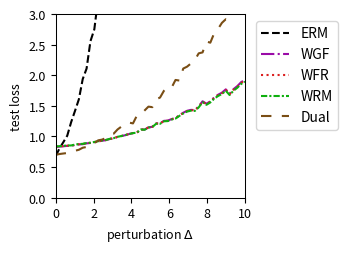

Generate this figure with matplotlib:
import numpy as np
import matplotlib.pyplot as plt
from scipy.optimize import minimize
from scipy.special import logsumexp

# --- Experiment Setup & Parameter Definitions ---
# Define the problem's dimensions
DIM_M = 10  # Number of rows for matrix A
DIM_N = 10  # Number of columns for matrix A (dimension of theta)

# Define the number of training/test samples
N_TRAIN_SAMPLES = 20
N_TEST_SAMPLES = 1000

# Define the perturbation range for distribution shift
DELTA_MIN = 0.0
DELTA_MAX = 10.0
DELTA_STEPS = 50

# --- DRO Algorithm Hyperparameters ---
N_EPOCHS = 50 # Number of iterations for the outer optimization
LEARNING_RATE = 0.01 # Learning rate for the outer optimization of theta
LAMBDA_VAL = 0.1 # Regularization parameter lambda
EPSILON = 0.5 # Entropy regularization parameter epsilon
GRAD_CLIP_THRESHOLD = 100.0 # Gradient clipping threshold to prevent explosion

# WGF (Algorithm 3), WFR (Algorithm 4), WRM Specific Parameters
K_INNER_STEPS = 500  # Number of inner loop iterations K
INNER_STEP_SIZE = 0.001 # Inner loop step size eta
WFR_WEIGHT_STEP_SIZE = 0.016 # Step size for weight updates in WFR

# WGF, WFR, RGO Specific Parameters
M_PARTICLES = 8 # Number of particles (samples) used

# Dual Method Specific Parameters
SINKHORN_SAMPLE_LEVEL = 4 # Monte Carlo sampling level for the Dual method

# --- Generate a Fixed Problem Instance ---
np.random.seed(219)
A0 = np.random.randn(DIM_M, DIM_N)
A1 = np.random.randn(DIM_M, DIM_N)
b = np.random.randn(DIM_M)

# --- Data Generation Functions ---
def generate_training_data(n_samples):
    """Generates training data."""
    return np.random.uniform(-0.5, 0.5, n_samples)

def generate_test_data(n_samples, delta):
    """Generates test data with a distributional shift."""
    lower_bound = -0.5 * (1 + delta)
    upper_bound = 0.5 * (1 + delta)
    return np.random.uniform(lower_bound, upper_bound, n_samples)

# --- Core Function Definitions (Vectorized) ---
def loss_function(theta, z):
    """ Computes the loss f_theta(z) for a single sample or a batch of samples z. """
    z = np.atleast_1d(z)
    # A_z shape: (num_z, DIM_M, DIM_N)
    A_z = A0[np.newaxis, :, :] + z[:, np.newaxis, np.newaxis] * A1[np.newaxis, :, :]
    # residual shape: (num_z, DIM_M)
    residual = A_z @ theta - b[np.newaxis, :]
    # loss shape: (num_z,)
    loss = np.sum(residual**2, axis=1) / DIM_M
    return loss.squeeze()

def loss_grad_theta(theta, z):
    """ Computes the gradient of the loss function with respect to theta, nabla_theta f_theta(z), for one or a batch of z. """
    z = np.atleast_1d(z)
    # A_z shape: (num_z, DIM_M, DIM_N)
    A_z = A0[np.newaxis, :, :] + z[:, np.newaxis, np.newaxis] * A1[np.newaxis, :, :]
    # residual shape: (num_z, DIM_M)
    residual = A_z @ theta - b[np.newaxis, :]
    # grad shape: (num_z, DIM_N)
    grad = 2 * (A_z.transpose(0, 2, 1) @ residual[:, :, np.newaxis]).squeeze(axis=2)
    return grad.squeeze()

def loss_grad_z(theta, z):
    """ Computes the gradient of the loss function with respect to z, nabla_z f_theta(z), for one or a batch of z. """
    z = np.atleast_1d(z)
    # A_z shape: (num_z, DIM_M, DIM_N)
    A_z = A0[np.newaxis, :, :] + z[:, np.newaxis, np.newaxis] * A1[np.newaxis, :, :]
    # residual shape: (num_z, DIM_M)
    residual = A_z @ theta - b[np.newaxis, :]
    # grad_A_z is A1 @ theta, shape: (DIM_M,)
    grad_A_z = A1 @ theta
    # grad shape: (num_z,)
    grad = 2 * np.sum(residual * grad_A_z[np.newaxis, :], axis=1)
    return grad.squeeze()

# --- ERM (Empirical Risk Minimization) Implementation ---
def erm_objective_function(theta, xi_samples):
    """ Calculates the ERM objective function value (average loss). """
    return np.mean(loss_function(theta, xi_samples))

def solve_erm(xi_train_samples):
    """ Solves the ERM problem using an optimizer. """
    initial_theta = np.zeros(DIM_N)
    result = minimize(
        erm_objective_function, initial_theta, args=(xi_train_samples,), method='BFGS')
    if not result.success:
        print("Warning: ERM optimization may not have converged.")
    return result.x

# --- MMD-DRO (Maximum Mean Discrepancy DRO) Implementation ---
def imq_kernel_and_grad_numpy(x, y, c=1.0, beta=-0.5):
    """
    Computes the Inverse Multi-Quadric (IMQ) kernel and its gradient w.r.t. x.
    k(x, y) = (c + ||x - y||^2)^beta
    """
    diffs = x[:, np.newaxis, :] - y[np.newaxis, :, :]
    sq_dists = np.sum(diffs**2, axis=2)
    kernel_matrix = (c + sq_dists)**beta
    grad_multiplier = 2 * beta * (c + sq_dists)**(beta - 1)
    grad_k_x = diffs * grad_multiplier[:, :, np.newaxis]
    return kernel_matrix, grad_k_x

def solve_mmd_dro(xi_train_samples):
    """ Solves Sinkhorn DRO using an MMD gradient flow sampler. """
    theta = np.zeros(DIM_N)
    num_train = len(xi_train_samples)

    for epoch in range(N_EPOCHS):
        particles = np.tile(xi_train_samples[:, np.newaxis], (1, M_PARTICLES))
        current_inner_steps = int(max(5, K_INNER_STEPS * (epoch + 1) / N_EPOCHS))
        
        for _ in range(current_inner_steps):
            particles_flat = particles.flatten()
            loss_grads = loss_grad_z(theta, particles_flat)

            particles_reshaped = particles_flat[:, np.newaxis]
            xi_train_reshaped = xi_train_samples[:, np.newaxis]

            _, grad_K_clone = imq_kernel_and_grad_numpy(particles_reshaped, particles_reshaped)
            mmd_term1 = np.mean(grad_K_clone, axis=1).squeeze()

            _, grad_K_orig = imq_kernel_and_grad_numpy(particles_reshaped, xi_train_reshaped)
            mmd_term2 = np.mean(grad_K_orig, axis=1).squeeze()

            velocity = loss_grads - LAMBDA_VAL * (mmd_term1 - mmd_term2)
            noise = np.random.randn(*particles_flat.shape) * 0.01
            
            particles_flat = particles_flat + INNER_STEP_SIZE * velocity + noise
            particles = particles_flat.reshape(num_train, M_PARTICLES)
        
        all_grads = loss_grad_theta(theta, particles.flatten())
        avg_particle_grads = all_grads.reshape(num_train, M_PARTICLES, -1).mean(axis=1)
        total_grad = avg_particle_grads.sum(axis=0)
            
        avg_grad = total_grad / num_train
        grad_norm = np.linalg.norm(avg_grad)
        if grad_norm > GRAD_CLIP_THRESHOLD:
            avg_grad = avg_grad * GRAD_CLIP_THRESHOLD / grad_norm
        theta -= LEARNING_RATE * avg_grad
        
    return theta


# --- RGO (Algorithm 2) Implementation (Vectorized) ---
# def solve_rgo(xi_train_samples):
#     """ Solves Sinkhorn DRO using the RGO algorithm. """
#     theta = np.zeros(DIM_N)
#     num_train = len(xi_train_samples)
    
#     def rgo_inner_objective(z, xi, current_theta):
#         l = loss_function(current_theta, z.flatten()).reshape(z.shape)
#         penalty = (z - xi)**2
#         return -l / (LAMBDA_VAL * EPSILON) + penalty / EPSILON

#     def rgo_inner_objective_grad_z(z, xi, current_theta):
#         grad_l_z = loss_grad_z(current_theta, z)
#         grad_penalty = 2 * (z - xi)
#         return -grad_l_z / (LAMBDA_VAL * EPSILON) + grad_penalty
    
#     for epoch in range(N_EPOCHS):
#         # Stage 1: Use gradient descent to find z* for all xi simultaneously
#         z_k = xi_train_samples.copy()
#         for _ in range(K_INNER_STEPS):
#             grad = rgo_inner_objective_grad_z(z_k, xi_train_samples, theta)
#             z_k -= INNER_STEP_SIZE * grad
#         z_star_batch = z_k

#         # Stage 2: Vectorized rejection sampling M_PARTICLES times for each xi
#         variance = (LAMBDA_VAL * EPSILON) / (2 * LAMBDA_VAL - RGO_SMOOTHNESS_L)
#         if variance <= 0: variance = 1e-6
#         std_dev = np.sqrt(variance)
        
#         z_star_expanded = z_star_batch[:, np.newaxis]
#         xi_expanded = xi_train_samples[:, np.newaxis]
        
#         final_accepted_samples = np.zeros((num_train, M_PARTICLES))
#         active_flags = np.ones((num_train, M_PARTICLES), dtype=bool)
        
#         for _ in range(100): # Max 100 attempts for vectorization
#             if not np.any(active_flags): break
            
#             proposals = np.random.normal(0, std_dev, size=(num_train, M_PARTICLES))
#             z_candidates = z_star_expanded + proposals
            
#             f_val_candidates = rgo_inner_objective(z_candidates, xi_expanded, theta)
#             f_val_star = rgo_inner_objective(z_star_expanded, xi_expanded, theta)
            
#             log_accept_prob = -f_val_candidates + f_val_star - (proposals**2 / (2*variance))
            
#             acceptance_mask = np.log(np.random.rand(num_train, M_PARTICLES)) < log_accept_prob
#             newly_accepted = acceptance_mask & active_flags
            
#             final_accepted_samples[newly_accepted] = z_candidates[newly_accepted]
#             active_flags[newly_accepted] = False

#         if np.any(active_flags):
#             final_accepted_samples[active_flags] = z_star_expanded[active_flags]

#         all_grads = loss_grad_theta(theta, final_accepted_samples.flatten())
#         avg_particle_grads = all_grads.reshape(num_train, M_PARTICLES, -1).mean(axis=1)
#         total_grad = avg_particle_grads.sum(axis=0)
        
#         avg_grad = total_grad / num_train
#         grad_norm = np.linalg.norm(avg_grad)
#         if grad_norm > GRAD_CLIP_THRESHOLD:
#             avg_grad = avg_grad * GRAD_CLIP_THRESHOLD / grad_norm
#         theta -= LEARNING_RATE * avg_grad
        
#     return theta

# --- Wasserstein Gradient Flow (WGF) Implementation (Vectorized) ---
def solve_wgf(xi_train_samples):
    """ Solves Sinkhorn DRO using Wasserstein Gradient Flow (WGF). """
    theta = np.zeros(DIM_N)
    num_train = len(xi_train_samples)
    
    def f_bar_grad_z(z, xi, current_theta):
        grad_f = loss_grad_z(current_theta, z)
        return grad_f - 2 * LAMBDA_VAL * (z - xi)

    for epoch in range(N_EPOCHS):
        particles = np.tile(xi_train_samples[:, np.newaxis], (1, M_PARTICLES))
        
        for _ in range(K_INNER_STEPS):
            particles_flat = particles.flatten()
            xi_expanded = np.repeat(xi_train_samples, M_PARTICLES)
            
            grad = f_bar_grad_z(particles_flat, xi_expanded, theta)
            noise = np.random.normal(0, 1, size=particles_flat.shape)
            
            updated_particles_flat = particles_flat + INNER_STEP_SIZE * grad + np.sqrt(2 * INNER_STEP_SIZE * LAMBDA_VAL * EPSILON) * noise
            particles = updated_particles_flat.reshape(num_train, M_PARTICLES)
            particles = np.clip(particles, -1, 1)
            
        all_grads = loss_grad_theta(theta, particles.flatten())
        avg_particle_grads = all_grads.reshape(num_train, M_PARTICLES, -1).mean(axis=1)
        total_grad = avg_particle_grads.sum(axis=0)
            
        avg_grad = total_grad / num_train
        grad_norm = np.linalg.norm(avg_grad)
        if grad_norm > GRAD_CLIP_THRESHOLD:
            avg_grad = avg_grad * GRAD_CLIP_THRESHOLD / grad_norm
        theta -= LEARNING_RATE * avg_grad
        
    return theta

# --- WFR Flow (Algorithm 4) Implementation (Vectorized) ---
def solve_wfr(xi_train_samples):
    """ Solves Sinkhorn DRO using WFR Flow. """
    theta = np.zeros(DIM_N)
    num_train = len(xi_train_samples)
    
    def f_bar_grad_z(z, xi, current_theta):
        grad_f = loss_grad_z(current_theta, z)
        return grad_f - 2 * LAMBDA_VAL * (z - xi)

    for epoch in range(N_EPOCHS):
        particles = np.tile(xi_train_samples[:, np.newaxis], (1, M_PARTICLES))
        weights = np.full((num_train, M_PARTICLES), 1.0 / M_PARTICLES)
        
        for _ in range(K_INNER_STEPS):
            particles_flat = particles.flatten()
            xi_expanded = np.repeat(xi_train_samples, M_PARTICLES)
            
            grad = f_bar_grad_z(particles_flat, xi_expanded, theta)
            noise = np.random.normal(0, 1, size=particles_flat.shape)
            updated_particles_flat = particles_flat + INNER_STEP_SIZE * grad + np.sqrt(2 * INNER_STEP_SIZE * LAMBDA_VAL * EPSILON) * noise
            particles = updated_particles_flat.reshape(num_train, M_PARTICLES)
            particles = np.clip(particles, -1, 1)
            
            f_bar_val = loss_function(theta, particles.flatten()).reshape(particles.shape) - LAMBDA_VAL * (particles - xi_train_samples[:, np.newaxis])**2
            weights = (weights**(1 - LAMBDA_VAL * EPSILON * WFR_WEIGHT_STEP_SIZE)) * np.exp(WFR_WEIGHT_STEP_SIZE * f_bar_val)
            
            sum_weights = np.sum(weights, axis=1, keepdims=True)
            weights /= (sum_weights + 1e-9)

            low_weight_threshold = 5e-2
            low_weight_mask = weights < low_weight_threshold
            rows_with_low_weights = np.any(low_weight_mask, axis=1)

            if np.any(rows_with_low_weights):
                max_weight_indices = np.argmax(weights, axis=1, keepdims=True)
                max_weight_vals = np.take_along_axis(weights, max_weight_indices, axis=1)
                highest_weight_point_data = np.take_along_axis(particles, max_weight_indices, axis=1)

                low_weights_sum = np.sum(weights * low_weight_mask, axis=1, keepdims=True)
                num_low_weights = np.sum(low_weight_mask, axis=1, keepdims=True)

                avg_weight = (max_weight_vals + low_weights_sum) / (num_low_weights + 1.0 + 1e-9)

                max_weight_mask = np.zeros_like(weights, dtype=bool)
                np.put_along_axis(max_weight_mask, max_weight_indices, True, axis=1)

                update_mask = (low_weight_mask | max_weight_mask) & rows_with_low_weights[:, np.newaxis]
                
                x_update_mask = low_weight_mask & rows_with_low_weights[:, np.newaxis]

                weights = np.where(update_mask, avg_weight, weights)

                particles = np.where(x_update_mask, highest_weight_point_data, particles)

                sum_weights = np.sum(weights, axis=1, keepdims=True)
                weights /= (sum_weights + 1e-9)
            
        all_grads = loss_grad_theta(theta, particles.flatten()).reshape(num_train, M_PARTICLES, -1)
        weighted_grads = np.sum(weights[:, :, np.newaxis] * all_grads, axis=1)
        total_grad = np.sum(weighted_grads, axis=0)
        
        avg_grad = total_grad / num_train
        grad_norm = np.linalg.norm(avg_grad)
        if grad_norm > GRAD_CLIP_THRESHOLD:
            avg_grad = avg_grad * GRAD_CLIP_THRESHOLD / grad_norm
        theta -= LEARNING_RATE * avg_grad
        
    return theta

# --- WRM (Wasserstein Robust Method) Implementation (Vectorized) ---
def solve_wrm(xi_train_samples):
    """ Solves using WRM (deterministic inner optimization). """
    theta = np.zeros(DIM_N)
    num_train = len(xi_train_samples)
    
    def f_bar_grad_z(z, xi, current_theta):
        grad_f = loss_grad_z(current_theta, z)
        return grad_f - 2 * LAMBDA_VAL * (z - xi)

    for epoch in range(N_EPOCHS):
        z_k = xi_train_samples.copy()
        for _ in range(K_INNER_STEPS):
            grad = f_bar_grad_z(z_k, xi_train_samples, theta)
            z_k += INNER_STEP_SIZE * grad
            z_k = np.clip(z_k, -1, 1)
            
        total_grad = loss_grad_theta(theta, z_k).sum(axis=0)
            
        avg_grad = total_grad / num_train
        grad_norm = np.linalg.norm(avg_grad)
        if grad_norm > GRAD_CLIP_THRESHOLD:
            avg_grad = avg_grad * GRAD_CLIP_THRESHOLD / grad_norm
        theta -= LEARNING_RATE * avg_grad
        
    return theta

# --- Dual Method Implementation (Vectorized) ---
def solve_dual(xi_train_samples):
    """ Solves Sinkhorn DRO using the dual method. """
    theta = np.zeros(DIM_N)
    num_train = len(xi_train_samples)
    
    levels = np.arange(SINKHORN_SAMPLE_LEVEL + 1)
    numerators = 2.0**(-levels)
    denominator = 2.0 - 2.0**(-SINKHORN_SAMPLE_LEVEL)
    probabilities = numerators / denominator
    
    for _ in range(N_EPOCHS):
        sampled_level = np.random.choice(levels, p=probabilities)
        m = 2**sampled_level
        
        noise = np.random.randn(num_train, m) * np.sqrt(EPSILON)
        z_samples = xi_train_samples[:, np.newaxis] + noise
        
        v = loss_function(theta, z_samples.flatten()).reshape(num_train, m) / (LAMBDA_VAL * EPSILON)
        
        v_max = np.max(v, axis=1, keepdims=True)
        weights = np.exp(v - v_max) 
        weights /= np.sum(weights, axis=1, keepdims=True)
        
        grads = loss_grad_theta(theta, z_samples.flatten()).reshape(num_train, m, -1)
        weighted_grads = np.sum(weights[:, :, np.newaxis] * grads, axis=1)
        total_grad = np.sum(weighted_grads, axis=0)

        avg_grad = total_grad / num_train
        grad_norm = np.linalg.norm(avg_grad)
        if grad_norm > GRAD_CLIP_THRESHOLD:
            avg_grad = avg_grad * GRAD_CLIP_THRESHOLD / grad_norm
        theta -= LEARNING_RATE * avg_grad
        
    return theta

# --- Experiment Execution and Evaluation ---
def run_experiment():
    """ Executes the complete experimental procedure. """
    xi_train = generate_training_data(N_TRAIN_SAMPLES)
    
    print("Solving ERM model...")
    theta_erm = solve_erm(xi_train)
    # print("Solving RGO model...")
    # theta_rgo = solve_rgo(xi_train)
    print("Solving WGF model...")
    theta_wgf = solve_wgf(xi_train)
    print("Solving WFR model...")
    theta_wfr = solve_wfr(xi_train)
    print("Solving WRM model...")
    theta_wrm = solve_wrm(xi_train)
    print("Solving Dual model...")
    theta_dual = solve_dual(xi_train)
    # print("Solvinh MMD model...")
    # theta_mmd_dro = solve_mmd_dro(xi_train)
    print("All models solved.")

    delta_values = np.linspace(DELTA_MIN, DELTA_MAX, DELTA_STEPS)
    results = {'ERM': [], 'WGF': [], 'WFR': [], 'WRM': [], 'Dual': []} #, 'MMD': []
    models = {
        'ERM': theta_erm,  'WGF': theta_wgf, 
        'WFR': theta_wfr, 'WRM': theta_wrm, 'Dual': theta_dual#, 'MMD': theta_mmd_dro
    }

    print("Evaluating all models...")
    for delta in delta_values:
        xi_test = generate_test_data(N_TEST_SAMPLES, delta)
        for name, theta in models.items():
            test_loss = erm_objective_function(theta, xi_test)
            results[name].append(test_loss)
            
    print("Evaluation complete.")
    return delta_values, results

# --- Results Visualization ---
def plot_results(delta_values, results):
    """ Plots the loss curves for all models against the perturbation delta. """
    fig, ax = plt.subplots(figsize=(3.6, 2.613), dpi=300)

    styles = {
        'ERM': {'color': 'k', 'linestyle': '--'},
        'RGO': {'color': '#9467bd', 'linestyle': '-'}, 
        'WGF': {'color': "#9a0ba7", 'linestyle': '-.'},
        'WFR': {'color': "#db2020", 'linestyle': ':'},
        'WRM': {'color': "#0eaf0e", 'linestyle': (0, (3, 1, 1, 1))}, 
        'Dual': {'color': "#7A4E15", 'linestyle': (0, (5, 5))}, 
        'MMD': {'color': "#f19317", 'linestyle': (0, (1, 1))} 
    }
    
    for name, losses in results.items():
        ax.plot(delta_values, losses, linewidth=1.5, label=name, **styles[name])

    #ax.set_title('(a) Uncertain least squares loss', fontsize=11)
    ax.set_xlabel(r'perturbation $\Delta$', fontsize=9)
    ax.set_ylabel('test loss', fontsize=9)
    ax.tick_params(axis='both', which='major', labelsize=9)
    for spine in ax.spines.values():
        spine.set_linewidth(0.75)
    ax.set_xlim(0, 10)
    ax.set_ylim(0, 3)
    ax.grid(False)
    ax.legend(fontsize=10)
    ax.legend(loc='upper left', bbox_to_anchor=(1.02, 1))
    plt.tight_layout()
    plt.savefig('uncertain_least_squares_results.pdf', dpi=300)
    plt.show()

# --- Main Program Entry ---
if __name__ == '__main__':
    with np.errstate(all='ignore'):
        delta_vals, all_results = run_experiment()
        plot_results(delta_vals, all_results)